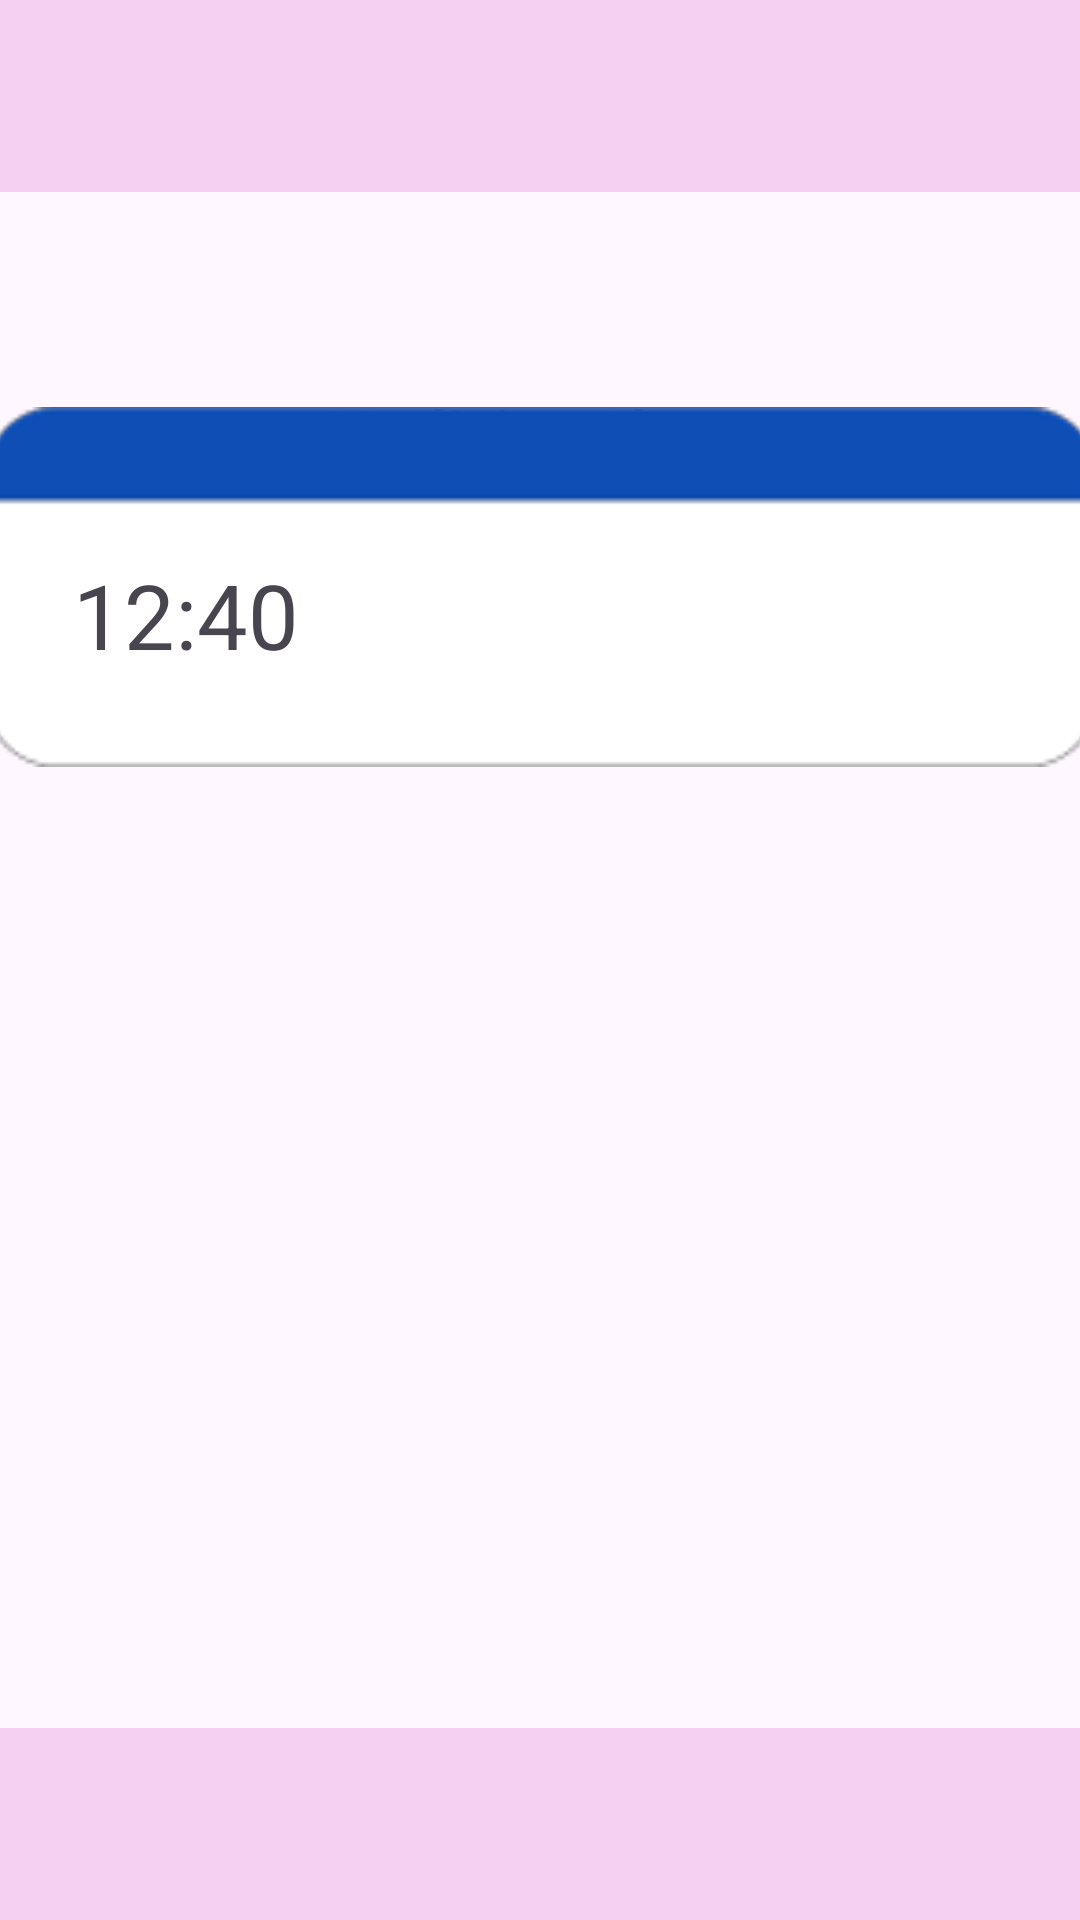

Write the Android layout XML for this screen, with the resource values it uses.
<!-- AndroidManifest.xml: application theme Theme.MedicineReminderProject -->
<!-- res/layout/activity_alarm.xml -->
<?xml version="1.0" encoding="utf-8"?>
<androidx.constraintlayout.widget.ConstraintLayout xmlns:android="http://schemas.android.com/apk/res/android"
    xmlns:app="http://schemas.android.com/apk/res-auto"
    xmlns:tools="http://schemas.android.com/tools"
    android:id="@+id/main"
    android:layout_width="match_parent"
    android:layout_height="match_parent"
    tools:context=".AlarmPage">

    <TextView
        android:id="@+id/alarmHeading"
        android:layout_width="173dp"
        android:layout_height="47dp"
        android:layout_centerInParent="true"
        android:layout_marginTop="20dp"
        android:gravity="center"
        android:padding="10dp"
        android:text="Medicine Alarm"
        android:textSize="20sp"
        android:textStyle="bold"
        app:layout_constraintEnd_toEndOf="parent"
        app:layout_constraintStart_toStartOf="parent"
        app:layout_constraintTop_toBottomOf="@+id/frameLayout" />

    <FrameLayout
        android:id="@+id/bottomLayout"
        android:layout_width="match_parent"
        android:layout_height="100dp"
        app:layout_constraintBottom_toBottomOf="parent"
        app:layout_constraintEnd_toEndOf="parent"
        app:layout_constraintStart_toStartOf="parent">


        <com.google.android.material.appbar.MaterialToolbar
            android:id="@+id/bottomContainer"
            android:layout_width="match_parent"
            android:layout_height="wrap_content"
            android:layout_gravity="bottom"
            android:background="#F6D0F2"
            android:minHeight="?attr/actionBarSize"
            android:theme="?attr/actionBarTheme" />
    </FrameLayout>

    <FrameLayout
        android:id="@+id/frameLayout"
        android:layout_width="match_parent"
        android:layout_height="100dp"
        app:layout_constraintEnd_toEndOf="parent"
        app:layout_constraintStart_toStartOf="parent"
        app:layout_constraintTop_toTopOf="parent">


        <com.google.android.material.appbar.MaterialToolbar
            android:id="@+id/topContainer"
            android:layout_width="match_parent"
            android:layout_height="wrap_content"
            android:background="#F6D0F2"
            android:minHeight="?attr/actionBarSize"
            android:theme="?attr/actionBarTheme" />
    </FrameLayout>

    <ScrollView
        android:layout_width="371dp"
        android:layout_height="436dp"
        android:layout_marginTop="1dp"
        android:layout_marginBottom="1dp"
        app:layout_constraintBottom_toTopOf="@+id/bottomLayout"
        app:layout_constraintEnd_toEndOf="parent"
        app:layout_constraintStart_toStartOf="parent"
        app:layout_constraintTop_toBottomOf="@+id/alarmHeading">

        <LinearLayout
            android:layout_width="match_parent"
            android:layout_height="wrap_content"
            android:orientation="vertical" >

            <RelativeLayout
                android:layout_width="match_parent"
                android:layout_height="120dp"
                android:background="@drawable/alarm_bg">

                <TextView
                    android:id="@+id/text"
                    android:layout_width="100dp"
                    android:layout_height="50dp"
                    android:layout_alignParentStart="true"
                    android:layout_alignParentTop="true"
                    android:layout_marginStart="17dp"
                    android:layout_marginTop="49dp"
                    android:text="12:40"
                    android:textAlignment="center"
                    android:textSize="30dp" />


            </RelativeLayout>

        </LinearLayout>

    </ScrollView>



</androidx.constraintlayout.widget.ConstraintLayout>
<!-- resources referenced by this layout -->
<resources>
  <!-- drawable alarm_bg: png bitmap (drawable, 4691 bytes) -->
  <style name="Theme.MedicineReminderProject" parent="Base.Theme.MedicineReminderProject" />
  <style name="Base.Theme.MedicineReminderProject" parent="Theme.Material3.DayNight.NoActionBar">
          
          
      </style>
</resources>
